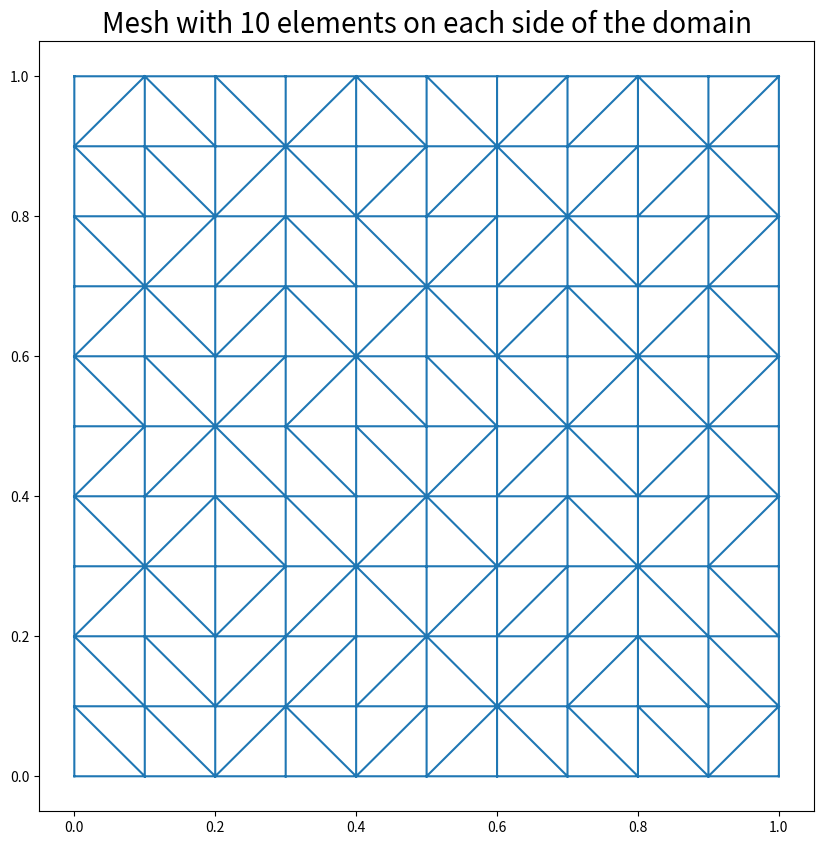

The matplotlib source for this figure:
# Description:
#   Generate a mesh triangulation of the reference square (0,1)^2.
#
# Arguments:
#   e       Number of elements in each spatial direction ((e+1)^2 total nodes).
#
# Returns:
#   p		Nodal points, (x,y)-coordinates for point i given in row i.
#   tri   	Elements. Index to the three corners of element i given in row i.
#   edge  	Index list of all nodal points on the outer edge (r=1).
#
# [redacted]
#   Authors: Kjetil A. Johannessen, Abdullah Abdulhaque


import numpy as np
import scipy.spatial as spsa
import matplotlib.tri as triP
import matplotlib.pyplot as plt

def getPlate(e):
    # Defining auxiliary variables.
    #e is the number of elements on one edge
    N = e+1 #N is the number of nodes on one edge
    
    L = np.linspace(0,1,N)
    Y,X = np.meshgrid(L,L)
    x = np.ravel(np.transpose(X))
    y = np.ravel(np.transpose(Y))

    # Generating nodal points.
    p = np.zeros((N**2,2))
    for i in range(0,N**2):
        p[i,0] = x[i]
        p[i,1] = y[i]

    # Generating elements.
    mesh = spsa.Delaunay(p)
    tri = mesh.simplices

    # Generating nodal points on outer edge.
    south = np.array([np.arange(1,N),np.arange(2,N+1)])
    east = np.array([np.arange(N,N**2-N+1,N),np.arange(2*N,N**2+1,N)])
    north = np.array([np.arange(N**2,N**2-N+1,-1),np.arange(N**2-1,N**2-N,-1)])
    west = np.array([np.arange(N**2-N+1,N-1,-N),np.arange(N**2-2*N+1,0,-N)])
    L1 = np.shape(south)[1]
    L2 = np.shape(east)[1]
    L3 = np.shape(west)[1]
    L4 = np.shape(north)[1]
    edge = np.zeros((L1+L2+L3+L4,2),dtype=np.int32)
    for i in range(0,L1):
        edge[i,0] = south[0,i]
        edge[i,1] = south[1,i]
    for i in range(L1,L1+L2):
        edge[i,0] = east[0,i-L1]
        edge[i,1] = east[1,i-L1]
    for i in range(L1+L2,L1+L2+L3):
        edge[i,0] = north[0,i-L1-L2]
        edge[i,1] = north[1,i-L1-L2]
    for i in range(L1+L2+L3,L1+L2+L3+L4):
        edge[i,0] = west[0,i-L1-L2-L3]
        edge[i,1] = west[1,i-L1-L2-L3]

    return p,tri,edge

if __name__=="__main__":
    num_edges = 10
    p,tri,edge = getPlate(num_edges) #creates the mesh arrays
    triangulation = triP.Triangulation(p[:,0], p[:,1], tri) #creates a triangulation given the vertices and the tri matrix
    fig = plt.figure(figsize=(10,10))
    plt.triplot(triangulation)
    plt.title(f"Mesh with {num_edges} elements on each side of the domain",fontsize=20)
    plt.show()